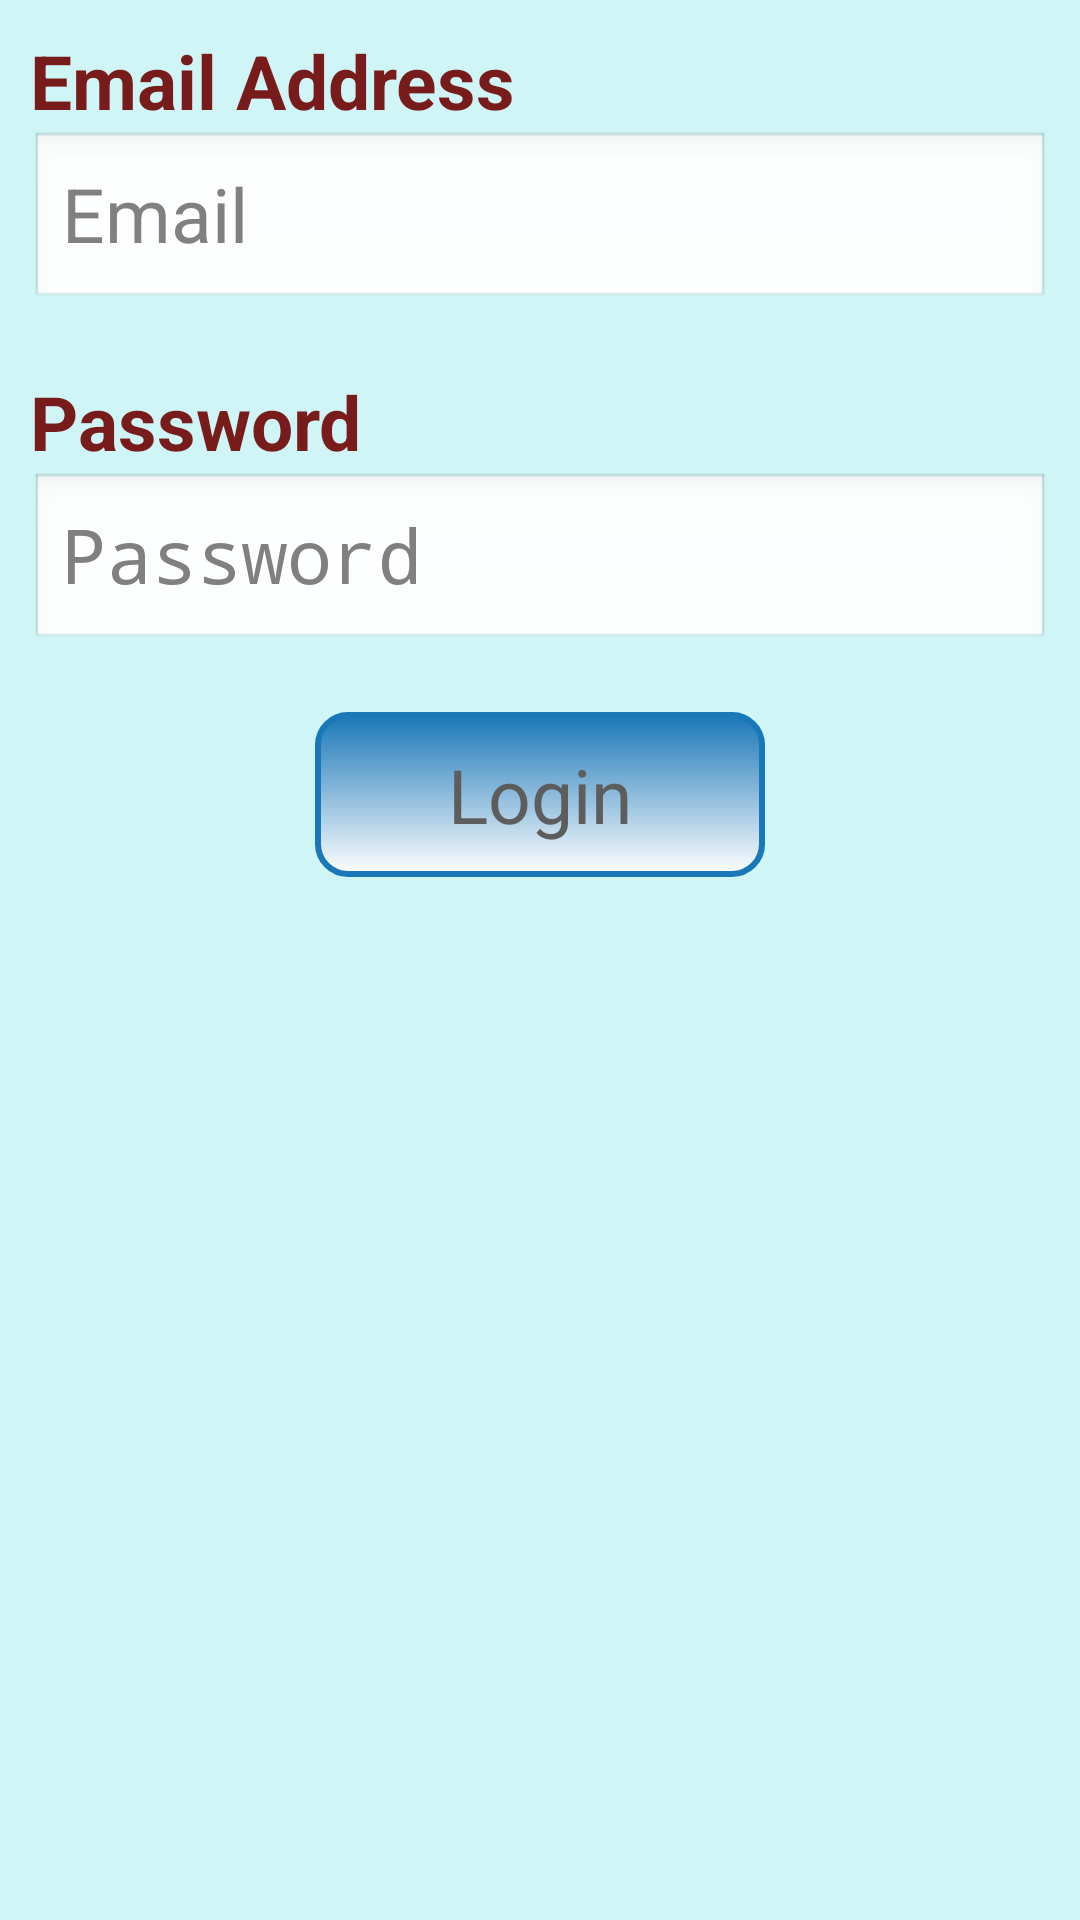

Reconstruct the res/layout file that produces this screen, plus the resources it refers to.
<!-- AndroidManifest.xml: application theme CustomTheme -->
<!-- res/layout/login.xml -->
<?xml version="1.0" encoding="utf-8"?>
<ScrollView xmlns:android="http://schemas.android.com/apk/res/android" android:fillViewport="true"
                   style="@style/background">
        <LinearLayout xmlns:android="http://schemas.android.com/apk/res/android" android:id="@+id/login_layout"
            style="@style/vertical_linear_layout">    
            <TextView  
                 style="@style/login_text_label" android:text="Email Address" />
            <EditText  android:id="@+id/login_email"
                style="@style/login_edit" android:inputType="textEmailAddress" android:hint="Email"  />
            <TextView  
                 style="@style/login_barrier" android:visibility="invisible" android:text="Password" />                
            <TextView  
                 style="@style/login_text_label" android:text="Password" />
            <EditText android:id="@+id/login_pass"
                style="@style/login_edit" android:inputType="textPassword" android:hint="Password"   />
            <LinearLayout xmlns:android="http://schemas.android.com/apk/res/android" android:id="@+id/login_layout"
                style="@style/home_linear_layout">                 
                  <Button android:id="@+id/login_btn"
                         style="@style/login_btn" android:background="@drawable/the_buttons" android:text="Login"  />  
            </LinearLayout>
        </LinearLayout>                       
</ScrollView>
<!-- resources referenced by this layout -->
<resources>
  <!-- drawable the_buttons (drawable-mdpi) -->
  <?xml version="1.0" encoding="utf-8"?>
  <shape xmlns:android="http://schemas.android.com/apk/res/android" 
         android:shape="rectangle">
       <corners
            android:radius="10dp" />
       <gradient
           android:angle="90" android:startColor="#ffffff" android:endColor="#1a77b8" android:type="linear" />
        <padding
             android:left="2dp" android:right="2dp" />
       <stroke 
         android:width="2dp" android:color="#1a77b8" /> 
  </shape>
  <style name="background">
         <item name="android:background">#cff5f7</item>
         <item name="android:layout_width">fill_parent</item> 
         <item name="android:layout_height">fill_parent</item>         
      </style>
  <style name="home_linear_layout">
         <item name="android:layout_width">fill_parent</item> 
         <item name="android:layout_height">wrap_content</item>
         <item name="android:orientation">horizontal</item>
         <item name="android:gravity">center_horizontal</item>
         <item name="android:paddingTop">20dp</item>
      </style>
  <style name="login_barrier">
         <item name="android:layout_width">wrap_content</item> 
         <item name="android:layout_height">wrap_content</item>
           <item name="android:height">20dp</item>
      </style>
  <style name="login_btn">
         <item name="android:layout_width">wrap_content</item> 
         <item name="android:layout_height">wrap_content</item>
           <item name="android:minHeight">55dp</item>
           <item name="android:minWidth">150dp</item>
          <item name="android:textColor">#5d5d5d</item>
           <item name="android:textSize">25sp</item>
      </style>
  <style name="login_edit">
         <item name="android:layout_width">fill_parent</item> 
         <item name="android:layout_height">wrap_content</item>
          <item name="android:minHeight">60dp</item>
          <item name="android:maxHeight">100dp</item>
         <item name="android:textColor">#5d5d5d</item>
          <item name="android:textSize">25sp</item>
      </style>
  <style name="login_text_label">
         <item name="android:layout_width">wrap_content</item> 
         <item name="android:layout_height">wrap_content</item>
         <item name="android:gravity">center_vertical</item>
           <item name="android:minWidth">80dp</item>
          <item name="android:textColor">#771b1b</item>
           <item name="android:textSize">25sp</item>
           <item name="android:textStyle">bold</item>
      </style>
  <style name="vertical_linear_layout">
         <item name="android:layout_width">fill_parent</item> 
         <item name="android:layout_height">fill_parent</item>
         <item name="android:orientation">vertical</item>
         <item name="android:padding">10sp</item>
      </style>
  <style name="CustomTheme" parent="android:Theme">
          <item name="android:windowTitleSize">50dp</item>
          <item name="android:windowTitleBackgroundStyle">@style/CustomWindowTitleBackground</item>
      </style>
  <style name="CustomWindowTitleBackground">
          <item name="android:background">#771b1b</item>
      </style>
</resources>
